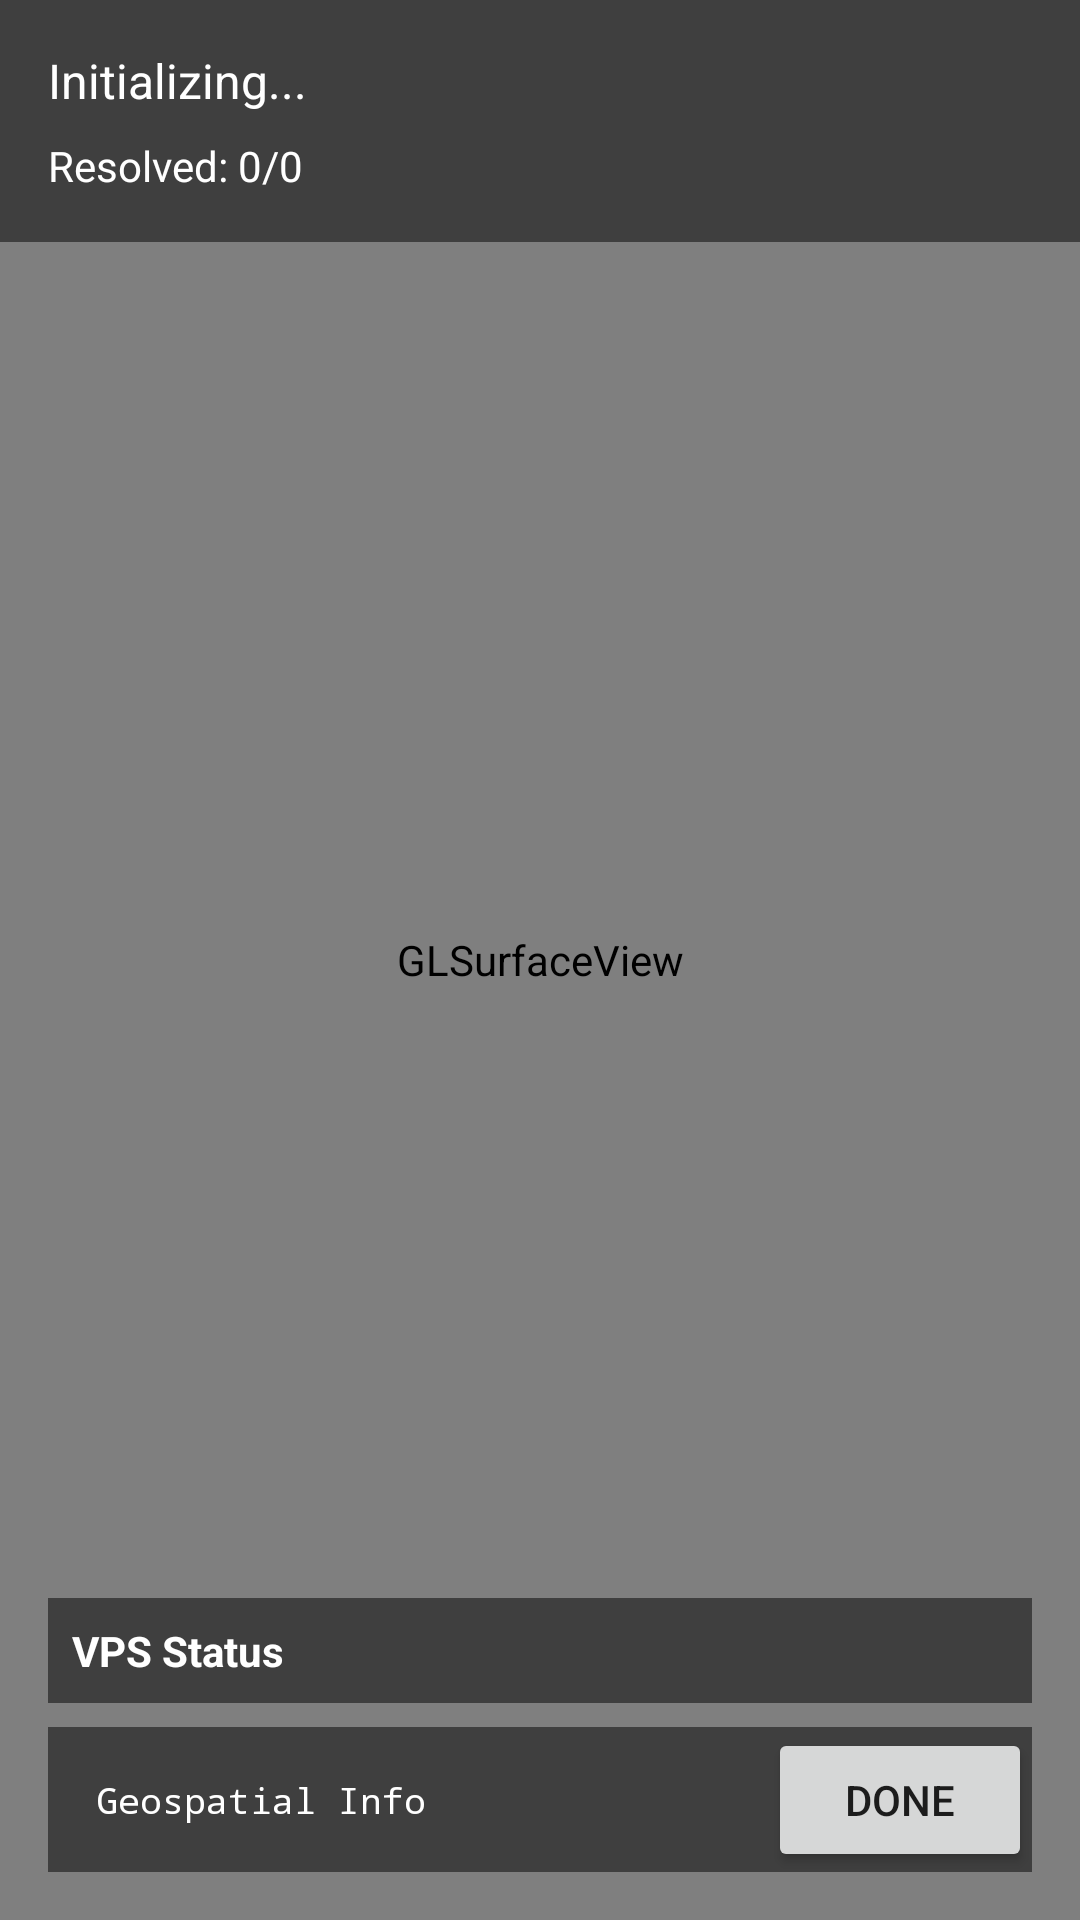

Layout XML and referenced resources for this Android screen:
<!-- AndroidManifest.xml: application theme AppTheme -->
<!-- res/layout/fragment_map_resolving.xml -->
<?xml version="1.0" encoding="utf-8"?>
<androidx.constraintlayout.widget.ConstraintLayout xmlns:android="http://schemas.android.com/apk/res/android"
    xmlns:app="http://schemas.android.com/apk/res-auto"
    xmlns:tools="http://schemas.android.com/tools"
    android:layout_width="match_parent"
    android:layout_height="match_parent"
    tools:context="com.satinavrobotics.satibot.mapManagement.MapResolvingFragment">

    <android.opengl.GLSurfaceView
        android:id="@+id/surfaceview"
        android:layout_width="match_parent"
        android:layout_height="match_parent" />

    
    <ImageView
        android:id="@+id/crosshair"
        android:layout_width="48dp"
        android:layout_height="48dp"
        android:src="@android:drawable/radiobutton_on_background"
        android:background="#40000000"
        android:padding="8dp"
        android:visibility="gone"
        android:elevation="10dp"
        app:layout_constraintBottom_toBottomOf="parent"
        app:layout_constraintEnd_toEndOf="parent"
        app:layout_constraintStart_toStartOf="parent"
        app:layout_constraintTop_toTopOf="parent"
        app:tint="#00FFFF" />

    <androidx.constraintlayout.widget.ConstraintLayout
        android:id="@+id/status_panel"
        android:layout_width="match_parent"
        android:layout_height="wrap_content"
        android:background="#80000000"
        android:padding="16dp"
        app:layout_constraintTop_toTopOf="parent">

        <TextView
            android:id="@+id/status_text"
            android:layout_width="0dp"
            android:layout_height="wrap_content"
            android:text="Initializing..."
            android:textColor="@android:color/white"
            android:textSize="16sp"
            app:layout_constraintEnd_toEndOf="parent"
            app:layout_constraintStart_toStartOf="parent"
            app:layout_constraintTop_toTopOf="parent" />

        <TextView
            android:id="@+id/resolved_count_text"
            android:layout_width="0dp"
            android:layout_height="wrap_content"
            android:layout_marginTop="8dp"
            android:text="Resolved: 0/0"
            android:textColor="@android:color/white"
            android:textSize="14sp"
            app:layout_constraintEnd_toEndOf="parent"
            app:layout_constraintStart_toStartOf="parent"
            app:layout_constraintTop_toBottomOf="@+id/status_text" />

        <TextView
            android:id="@+id/waypoint_mode_text"
            android:layout_width="0dp"
            android:layout_height="wrap_content"
            android:layout_marginTop="8dp"
            android:text="Tap screen to place waypoints"
            android:textColor="@android:color/white"
            android:textSize="14sp"
            android:visibility="gone"
            app:layout_constraintEnd_toEndOf="parent"
            app:layout_constraintStart_toStartOf="parent"
            app:layout_constraintTop_toBottomOf="@+id/resolved_count_text" />

    </androidx.constraintlayout.widget.ConstraintLayout>

    
    <LinearLayout
        android:id="@+id/waypoint_controls"
        android:layout_width="wrap_content"
        android:layout_height="wrap_content"
        android:layout_margin="16dp"
        android:background="#80000000"
        android:orientation="vertical"
        android:padding="8dp"
        android:visibility="gone"
        app:layout_constraintStart_toStartOf="parent"
        app:layout_constraintTop_toBottomOf="@+id/status_panel">

        <TextView
            android:layout_width="wrap_content"
            android:layout_height="wrap_content"
            android:text="Waypoint Mode"
            android:textColor="@android:color/white"
            android:textSize="14sp"
            android:textStyle="bold" />

        <RadioGroup
            android:id="@+id/waypoint_mode_group"
            android:layout_width="wrap_content"
            android:layout_height="wrap_content"
            android:layout_marginTop="8dp">

            <RadioButton
                android:id="@+id/place_waypoint_mode"
                android:layout_width="wrap_content"
                android:layout_height="wrap_content"
                android:checked="true"
                android:text="Place Waypoints"
                android:textColor="@android:color/white"
                android:textSize="14sp" />

            <RadioButton
                android:id="@+id/connect_waypoint_mode"
                android:layout_width="wrap_content"
                android:layout_height="wrap_content"
                android:text="Connect Waypoints"
                android:textColor="@android:color/white"
                android:textSize="14sp" />

        </RadioGroup>

    </LinearLayout>

    <TextView
        android:id="@+id/waypoint_count_text"
        android:layout_width="wrap_content"
        android:layout_height="wrap_content"
        android:layout_margin="16dp"
        android:background="#80000000"
        android:padding="8dp"
        android:text="Waypoints: 0"
        android:textColor="@android:color/white"
        android:textSize="14sp"
        android:visibility="gone"
        app:layout_constraintEnd_toEndOf="parent"
        app:layout_constraintTop_toBottomOf="@+id/status_panel" />

    <TextView
        android:id="@+id/vps_status_text"
        android:layout_width="0dp"
        android:layout_height="wrap_content"
        android:layout_marginStart="16dp"
        android:layout_marginEnd="16dp"
        android:layout_marginBottom="8dp"
        android:background="#80000000"
        android:padding="8dp"
        android:text="VPS Status"
        android:textColor="@android:color/white"
        android:textSize="14sp"
        android:textStyle="bold"
        app:layout_constraintBottom_toTopOf="@+id/geospatial_info_text"
        app:layout_constraintStart_toStartOf="parent"
        app:layout_constraintEnd_toEndOf="parent" />

    <TextView
        android:id="@+id/geospatial_info_text"
        android:layout_width="0dp"
        android:layout_height="wrap_content"
        android:layout_margin="16dp"
        android:background="#80000000"
        android:padding="16dp"
        android:text="Geospatial Info"
        android:textColor="@android:color/white"
        android:textSize="12sp"
        android:fontFamily="monospace"
        app:layout_constraintBottom_toTopOf="@+id/waypoint_buttons"
        app:layout_constraintStart_toStartOf="parent"
        app:layout_constraintEnd_toEndOf="parent" />

    
    <LinearLayout
        android:id="@+id/waypoint_buttons"
        android:layout_width="wrap_content"
        android:layout_height="wrap_content"
        android:layout_margin="16dp"
        android:orientation="horizontal"
        android:visibility="gone"
        app:layout_constraintBottom_toBottomOf="parent"
        app:layout_constraintStart_toStartOf="parent">

        <Button
            android:id="@+id/clear_waypoints_button"
            android:layout_width="wrap_content"
            android:layout_height="wrap_content"
            android:text="Clear Waypoints" />

    </LinearLayout>

    <Button
        android:id="@+id/done_button"
        android:layout_width="wrap_content"
        android:layout_height="wrap_content"
        android:layout_margin="16dp"
        android:text="Done"
        app:layout_constraintBottom_toBottomOf="parent"
        app:layout_constraintEnd_toEndOf="parent" />

    
    <LinearLayout
        android:id="@+id/dense_mapping_controls"
        android:layout_width="match_parent"
        android:layout_height="wrap_content"
        android:layout_margin="16dp"
        android:background="#80000000"
        android:orientation="vertical"
        android:padding="16dp"
        android:visibility="gone"
        app:layout_constraintBottom_toBottomOf="parent"
        app:layout_constraintStart_toStartOf="parent"
        app:layout_constraintEnd_toEndOf="parent">

        <TextView
            android:id="@+id/dense_mapping_status"
            android:layout_width="match_parent"
            android:layout_height="wrap_content"
            android:text="Dense Mapping Ready"
            android:textColor="@android:color/white"
            android:textSize="16sp"
            android:textStyle="bold"
            android:layout_marginBottom="8dp" />

        <TextView
            android:id="@+id/dense_mapping_info"
            android:layout_width="match_parent"
            android:layout_height="wrap_content"
            android:text="Resolve at least 2 anchors to start dense mapping"
            android:textColor="@android:color/white"
            android:textSize="14sp"
            android:layout_marginBottom="16dp" />

        <LinearLayout
            android:layout_width="match_parent"
            android:layout_height="wrap_content"
            android:orientation="horizontal">

            <Button
                android:id="@+id/record_button"
                android:layout_width="0dp"
                android:layout_height="wrap_content"
                android:layout_weight="1"
                android:text="Start Recording"
                android:enabled="false"
                android:layout_marginEnd="8dp" />

            <Button
                android:id="@+id/pause_button"
                android:layout_width="0dp"
                android:layout_height="wrap_content"
                android:layout_weight="1"
                android:text="Pause"
                android:enabled="false"
                android:layout_marginStart="8dp" />

        </LinearLayout>

        <Button
            android:id="@+id/finish_button"
            android:layout_width="match_parent"
            android:layout_height="wrap_content"
            android:text="Finish and Upload"
            android:enabled="false"
            android:layout_marginTop="8dp" />

    </LinearLayout>

</androidx.constraintlayout.widget.ConstraintLayout>
<!-- resources referenced by this layout -->
<resources>
  <style name="AppTheme" parent="Theme.MaterialComponents.Light.NoActionBar.Bridge">
          
          <item name="colorPrimary">@color/colorPrimary</item>
          <item name="colorPrimaryDark">@color/colorPrimaryDark</item>
          <item name="colorAccent">@color/colorAccent</item>
          <item name="android:windowBackground">@color/satiBotRed</item>
      </style>
  <color name="colorPrimary">#98999b</color>
  <color name="colorPrimaryDark">#404041</color>
  <color name="colorAccent">#304FFE</color>
  <color name="satiBotRed">#FF0000</color>
</resources>
